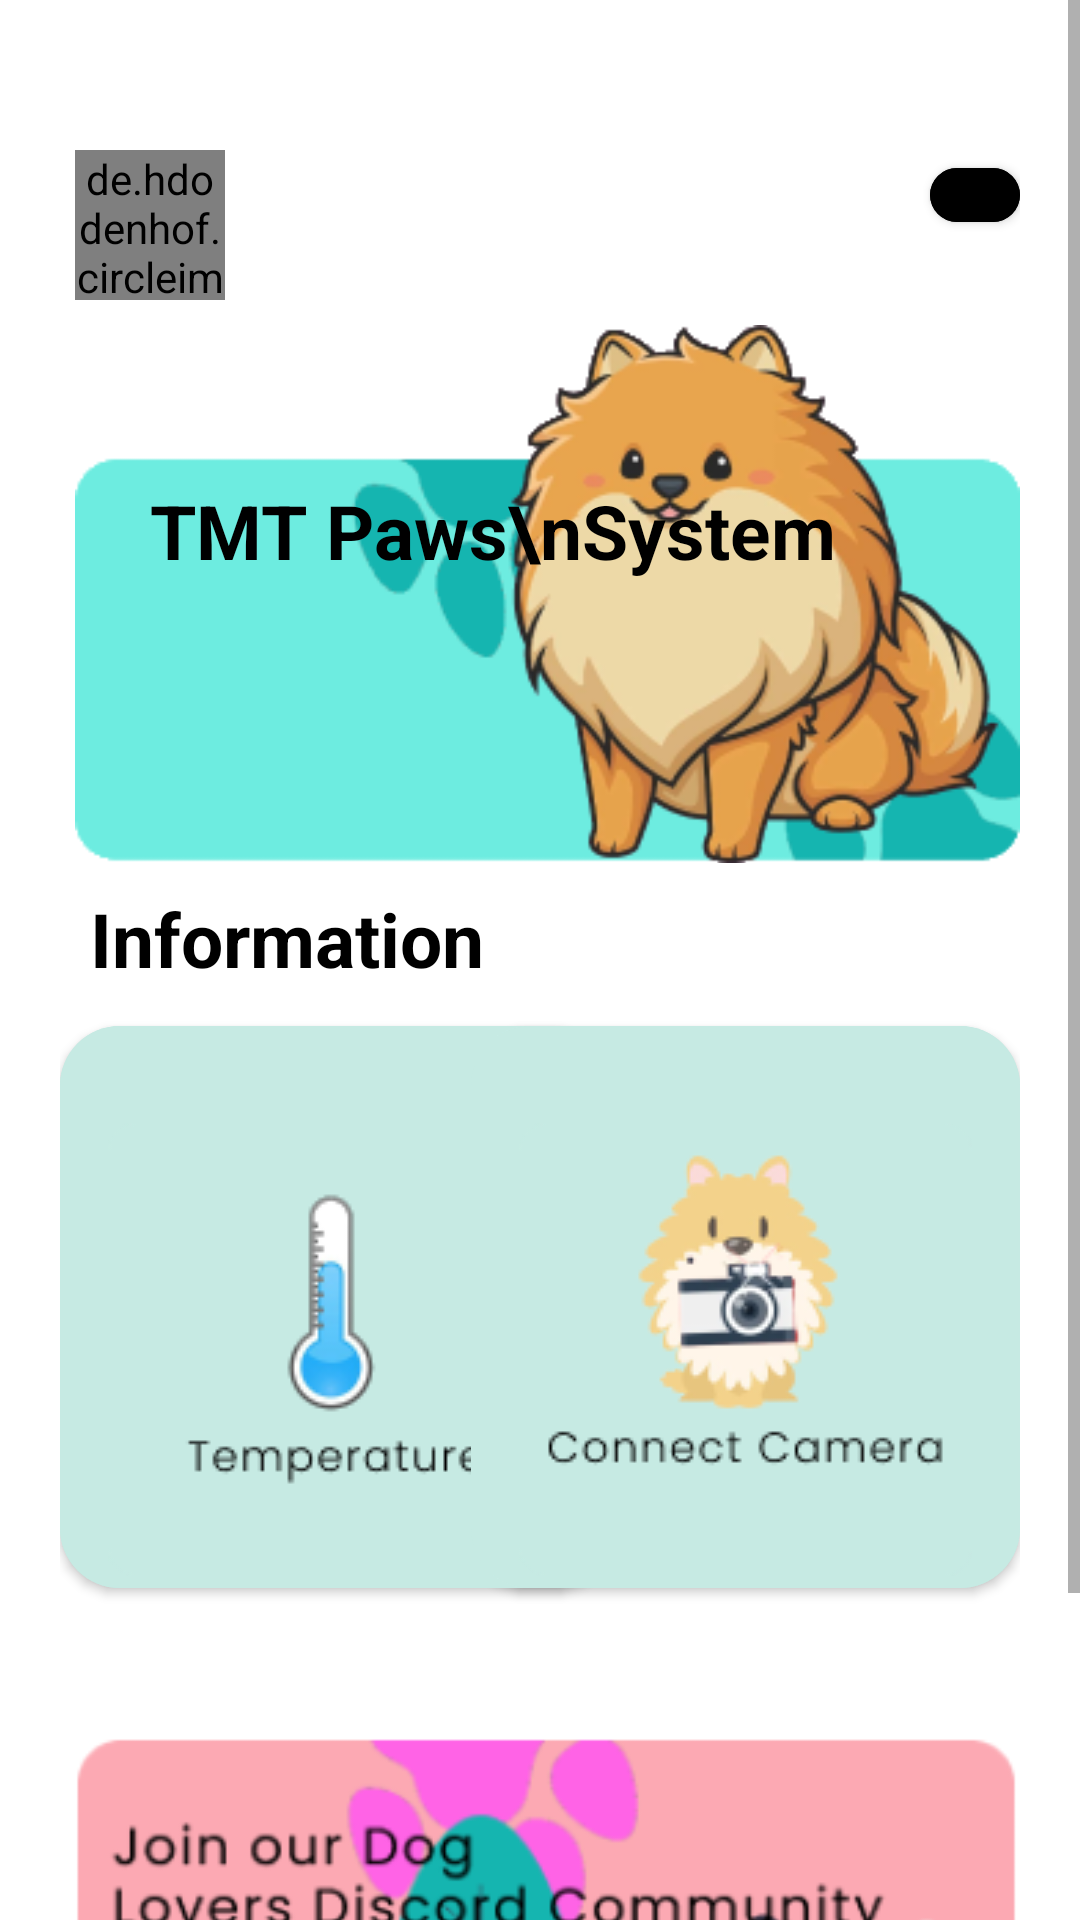

Android layout source for this screen:
<!-- AndroidManifest.xml: application theme Theme.Tmtpawssyetm -->
<!-- res/layout/fragment_home.xml -->
<?xml version="1.0" encoding="utf-8"?>
<RelativeLayout xmlns:android="http://schemas.android.com/apk/res/android"
    xmlns:app="http://schemas.android.com/apk/res-auto"
    xmlns:tools="http://schemas.android.com/tools"
    android:layout_width="match_parent"
    android:layout_height="match_parent"
    android:layout_gravity="center"
    android:focusableInTouchMode="true"
    android:gravity="center"
    tools:context=".UI.HomeFragment">

    <ScrollView
        android:layout_width="match_parent"
        android:layout_height="match_parent"
        android:layout_alignParentTop="true">

        <LinearLayout
            android:layout_width="match_parent"
            android:layout_height="wrap_content"
            android:layout_marginTop="30dp"
            android:orientation="vertical"
            android:padding="20dp">

            <RelativeLayout
                android:layout_width="match_parent"
                android:layout_height="wrap_content">

                <de.hdodenhof.circleimageview.CircleImageView
                    android:id="@+id/profile"
                    android:layout_width="50dp"
                    android:layout_height="50dp"
                    android:layout_alignParentLeft="true"
                    android:layout_alignParentTop="true"
                    android:layout_marginStart="5dp"
                    android:src="@drawable/ic_user"
                    app:civ_border_color="@color/lightPurple"
                    app:civ_border_width="2dp" />

                <com.google.android.material.button.MaterialButton
                    android:id="@+id/btnNotification"
                    android:layout_width="30dp"
                    android:layout_height="30dp"
                    android:layout_alignParentRight="true"
                    android:backgroundTint="@color/black"
                    android:text="W"
                    app:cornerRadius="20dp" />

            </RelativeLayout>

            <RelativeLayout
                android:layout_width="match_parent"
                android:layout_height="wrap_content">

                <ImageView
                    android:layout_width="wrap_content"
                    android:layout_height="wrap_content"
                    android:layout_alignParentLeft="true"
                    android:layout_alignParentTop="true"
                    android:layout_alignParentRight="true"
                    android:layout_centerInParent="true"
                    android:layout_marginStart="5dp"
                    android:foregroundGravity="center"
                    android:src="@drawable/explore_bg" />















                <TextView
                    style="@style/viewParent.headerText.NoMode"
                    android:layout_alignParentLeft="true"
                    android:layout_alignParentTop="true"
                    android:layout_centerVertical="true"
                    android:layout_marginStart="30dp"
                    android:text="TMT Paws\nSystem"
                    android:layout_marginTop="60dp"
                    android:textColor="@color/black" />

            </RelativeLayout>

            <RelativeLayout
                android:layout_width="match_parent"
                android:layout_height="wrap_content">

                <TextView
                    style="@style/viewParent.headerText.NoMode"
                    android:layout_alignParentLeft="true"
                    android:layout_alignParentTop="true"
                    android:layout_centerVertical="true"
                    android:layout_marginStart="10dp"
                    android:text="Information"
                    android:textColor="@color/black" />

                <com.google.android.material.button.MaterialButton
                    android:id="@+id/btnTemperature"
                    android:layout_width="wrap_content"
                    android:layout_height="wrap_content"
                    android:layout_alignParentLeft="true"
                    android:layout_marginTop="40dp"
                    android:backgroundTint="#C6EAE3"
                    android:drawableBottom="@drawable/temperature_btn"
                    android:textSize="15sp"
                    app:cornerRadius="20dp" />

                <com.google.android.material.button.MaterialButton
                    android:id="@+id/btnCamera"
                    android:layout_width="wrap_content"
                    android:layout_height="wrap_content"
                    android:layout_alignParentRight="true"
                    android:layout_marginTop="40dp"
                    android:backgroundTint="#C6EAE3"
                    android:drawableBottom="@drawable/camera_button"
                    android:textSize="15sp"
                    app:cornerRadius="20dp" />

            </RelativeLayout>

            <RelativeLayout
                android:layout_width="match_parent"
                android:layout_height="wrap_content">

                <ImageView
                    android:layout_width="wrap_content"
                    android:layout_height="wrap_content"
                    android:layout_alignParentLeft="true"
                    android:layout_alignParentTop="true"
                    android:layout_alignParentRight="true"
                    android:layout_centerInParent="true"
                    android:layout_marginStart="5dp"
                    android:layout_marginTop="20dp"
                    android:foregroundGravity="center"
                    android:src="@drawable/community_bgs" />

                <com.google.android.material.button.MaterialButton
                    android:id="@+id/btnCommunity"
                    android:layout_width="wrap_content"
                    android:layout_height="wrap_content"
                    android:layout_alignParentLeft="true"
                    android:layout_marginStart="30dp"
                    android:layout_marginTop="140dp"
                    android:backgroundTint="#FBE698"
                    android:text="Join"
                    android:textAllCaps="false"
                    android:textColor="#795548"
                    android:textSize="15sp"
                    app:cornerRadius="20dp" />

            </RelativeLayout>

        </LinearLayout>
    </ScrollView>


</RelativeLayout>
<!-- resources referenced by this layout -->
<resources>
  <color name="black">#FF000000</color>
  <color name="lightPurple">#d7afff</color>
  <!-- drawable camera_button: png bitmap (drawable, 10858 bytes) -->
  <!-- drawable community_bgs: png bitmap (drawable-v24, 28123 bytes) -->
  <!-- drawable explore_bg: png bitmap (drawable-v24, 44220 bytes) -->
  <!-- drawable ic_user: png bitmap (drawable, 40428 bytes) -->
  <!-- drawable temperature_btn: png bitmap (drawable, 5300 bytes) -->
  <style name="viewParent.headerText.NoMode">
          <item name="android:textColor">@color/darkTextColor</item>
      </style>
  <style name="Theme.Tmtpawssyetm" parent="Theme.MaterialComponents.DayNight.NoActionBar">
          
          <item name="colorPrimary">@color/colorAccent</item>
          <item name="colorPrimaryVariant">@color/colorAccent</item>
          <item name="colorOnPrimary">@color/colorPrimary</item>
          
          <item name="colorSecondary">@color/teal_200</item>
          <item name="colorSecondaryVariant">@color/teal_700</item>
          <item name="colorOnSecondary">@color/black</item>
          
          <item name="android:statusBarColor" tools:targetApi="l">?attr/colorPrimaryVariant</item>
          
          <item name="android:windowAnimationStyle">@style/animation</item>
      </style>
  <color name="darkTextColor">#020000</color>
  <color name="colorAccent">#11CFC5</color>
  <color name="colorPrimary">#FFFFFF</color>
  <color name="teal_200">#FF03DAC5</color>
  <color name="teal_700">#FF018786</color>
  <style name="animation">
          <item name="android:windowEnterAnimation">@android:anim/fade_in</item>
          <item name="android:windowExitAnimation">@android:anim/fade_out</item>
      </style>
</resources>
